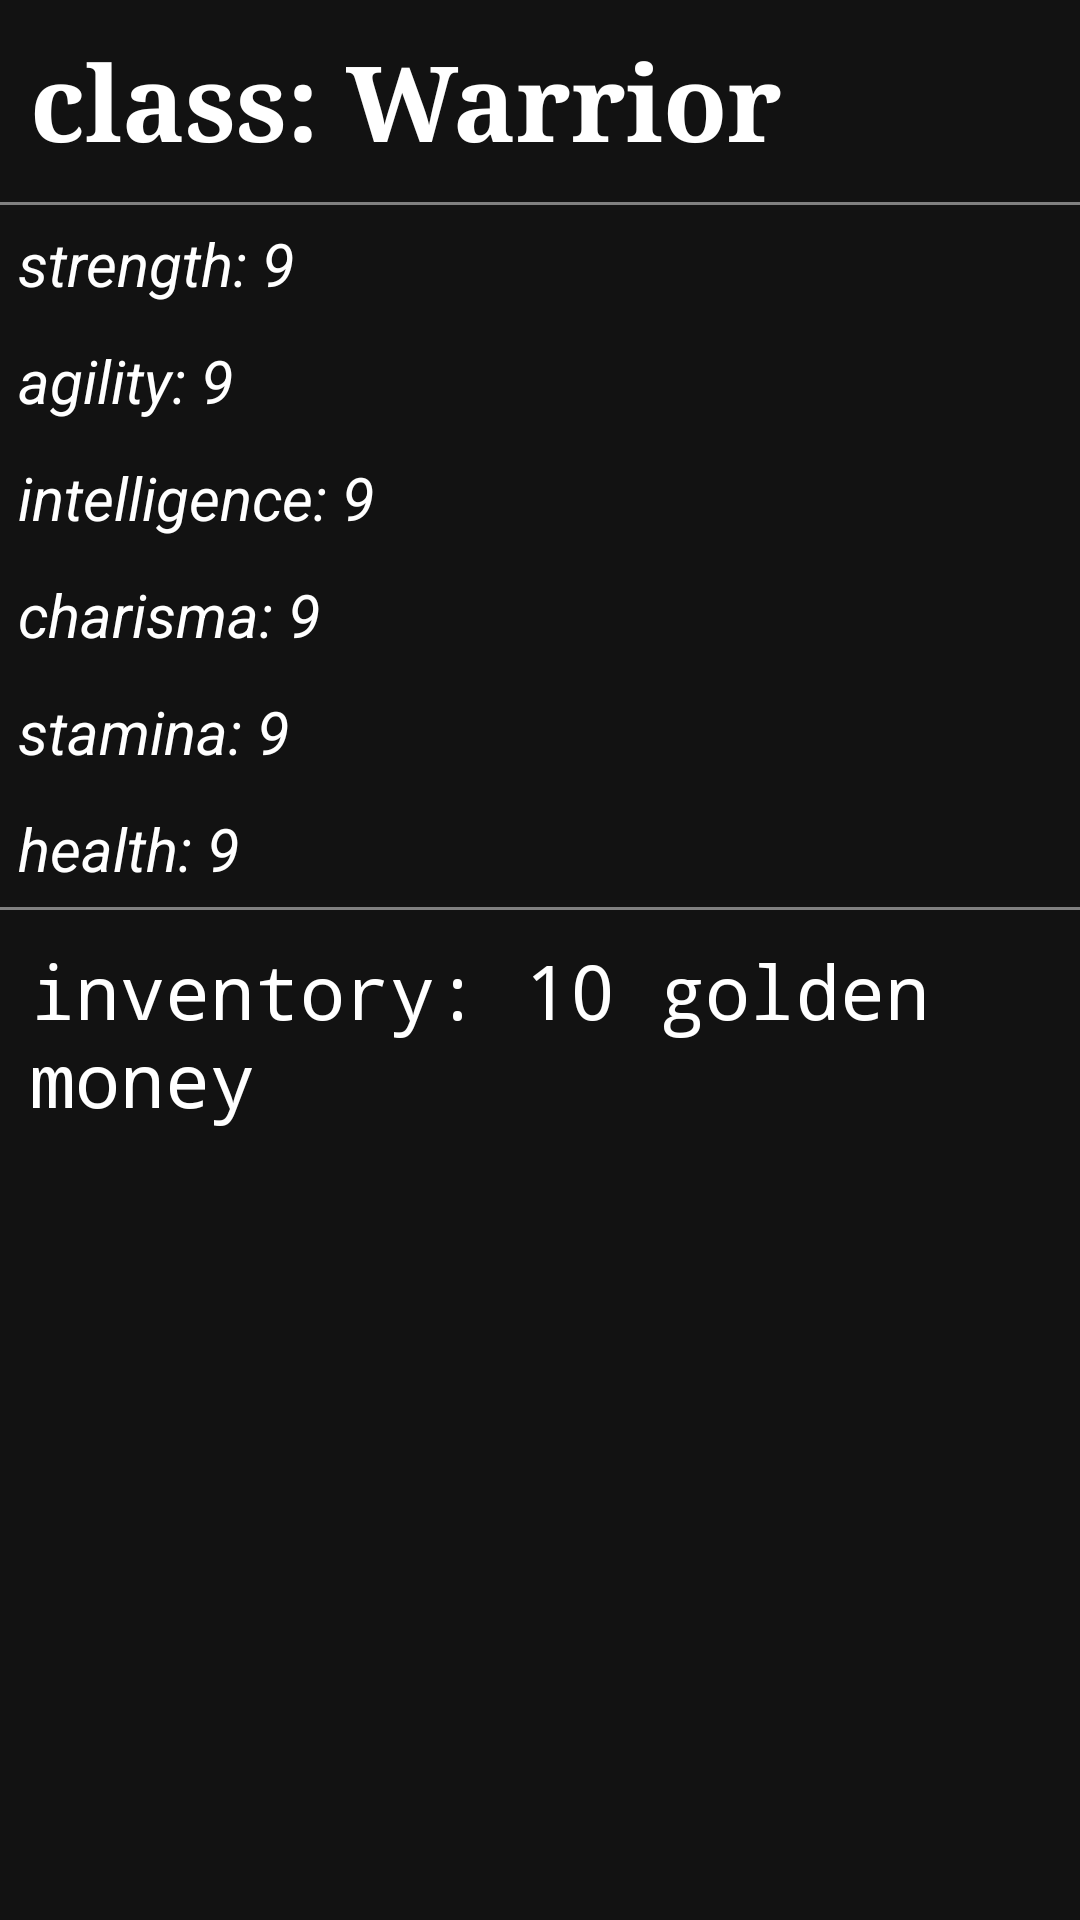

Here is an Android app screen rendered from its layout file. Give the layout XML and the strings, colors and styles it references.
<!-- AndroidManifest.xml: application theme AppTheme -->
<!-- res/layout/content_profile.xml -->
<?xml version="1.0" encoding="utf-8"?>
<androidx.constraintlayout.widget.ConstraintLayout xmlns:android="http://schemas.android.com/apk/res/android"
    xmlns:app="http://schemas.android.com/apk/res-auto"
    xmlns:tools="http://schemas.android.com/tools"
    android:layout_width="match_parent"
    android:layout_height="match_parent"
    android:background="@color/colorPrimaryDark"
    app:layout_behavior="@string/appbar_scrolling_view_behavior">
    <TextView
        android:layout_width="wrap_content"
        android:layout_height="wrap_content"
        android:id="@+id/class_textview"
        android:textColor="#FFFFFF"
        android:textSize="35dp"
        android:padding="10dp"
        android:typeface="serif"
        android:textStyle="bold"
        tools:ignore="MissingConstraints"
        android:text="class: Warrior"/>
    <ImageView
        android:layout_width="match_parent"
        android:layout_height="1dp"
        android:id="@+id/separate_imageview"
        android:background="@color/colorGray"
        app:layout_constraintTop_toBottomOf="@id/class_textview"/>
    <TextView
        android:layout_width="wrap_content"
        android:layout_height="wrap_content"
        android:id="@+id/strength_textview"
        android:textColor="#FFFFFF"
        android:textStyle="italic"
        tools:ignore="MissingConstraints"
        android:text="strength: 9"
        android:padding="6dp"
        android:textSize="20dp"
        app:layout_constraintTop_toBottomOf="@id/separate_imageview"/>
    <TextView
        android:layout_width="wrap_content"
        android:layout_height="wrap_content"
        android:id="@+id/agility_textview"
        android:textColor="#FFFFFF"
        android:textStyle="italic"
        tools:ignore="MissingConstraints"
        android:text="agility: 9"
        android:padding="6dp"
        android:textSize="20dp"
        app:layout_constraintTop_toBottomOf="@id/strength_textview"/>
    <TextView
        android:layout_width="wrap_content"
        android:layout_height="wrap_content"
        android:id="@+id/intelligence_textview"
        android:textColor="#FFFFFF"
        android:textStyle="italic"
        tools:ignore="MissingConstraints"
        android:text="intelligence: 9"
        android:padding="6dp"
        android:textSize="20dp"
        app:layout_constraintTop_toBottomOf="@id/agility_textview"/>
    <TextView
        android:layout_width="wrap_content"
        android:layout_height="wrap_content"
        android:id="@+id/charisma_textview"
        android:textColor="#FFFFFF"
        android:textStyle="italic"
        tools:ignore="MissingConstraints"
        android:text="charisma: 9"
        android:padding="6dp"
        android:textSize="20dp"
        app:layout_constraintTop_toBottomOf="@id/intelligence_textview"/>
    <TextView
        android:layout_width="wrap_content"
        android:layout_height="wrap_content"
        android:id="@+id/stamina_textview"
        android:textColor="#FFFFFF"
        android:textStyle="italic"
        tools:ignore="MissingConstraints"
        android:text="stamina: 9"
        android:padding="6dp"
        android:textSize="20dp"
        app:layout_constraintTop_toBottomOf="@id/charisma_textview"/>
    <TextView
        android:layout_width="wrap_content"
        android:layout_height="wrap_content"
        android:id="@+id/health_textview"
        android:textColor="#FFFFFF"
        android:textStyle="italic"
        tools:ignore="MissingConstraints"
        android:text="health: 9"
        android:padding="6dp"
        android:textSize="20dp"
        app:layout_constraintTop_toBottomOf="@id/stamina_textview"/>
    <ImageView
        android:layout_width="match_parent"
        android:layout_height="1dp"
        android:id="@+id/separate2_imageview"
        android:background="@color/colorGray"
        app:layout_constraintTop_toBottomOf="@id/health_textview"/>
    <TextView
        android:layout_width="wrap_content"
        android:layout_height="wrap_content"
        android:id="@+id/inventory_textview"
        android:textColor="#FFFFFF"
        android:textStyle="normal"
        tools:ignore="MissingConstraints"
        android:text="inventory: 10 golden money"
        android:padding="10dp"
        android:textSize="25dp"
        android:typeface="monospace"
        app:layout_constraintTop_toBottomOf="@id/separate2_imageview"/>
</androidx.constraintlayout.widget.ConstraintLayout>
<!-- resources referenced by this layout -->
<resources>
  <color name="colorGray">#808080</color>
  <color name="colorPrimaryDark">#121212</color>
  <style name="AppTheme" parent="Theme.MaterialComponents.Light.DarkActionBar">
          
          <item name="colorPrimary">@color/colorPrimary</item>
          <item name="colorPrimaryDark">@color/colorPrimaryDark</item>
          <item name="colorAccent">@color/colorAccent</item>
      </style>
  <color name="colorPrimary">#212121</color>
  <color name="colorAccent">#121313</color>
</resources>
